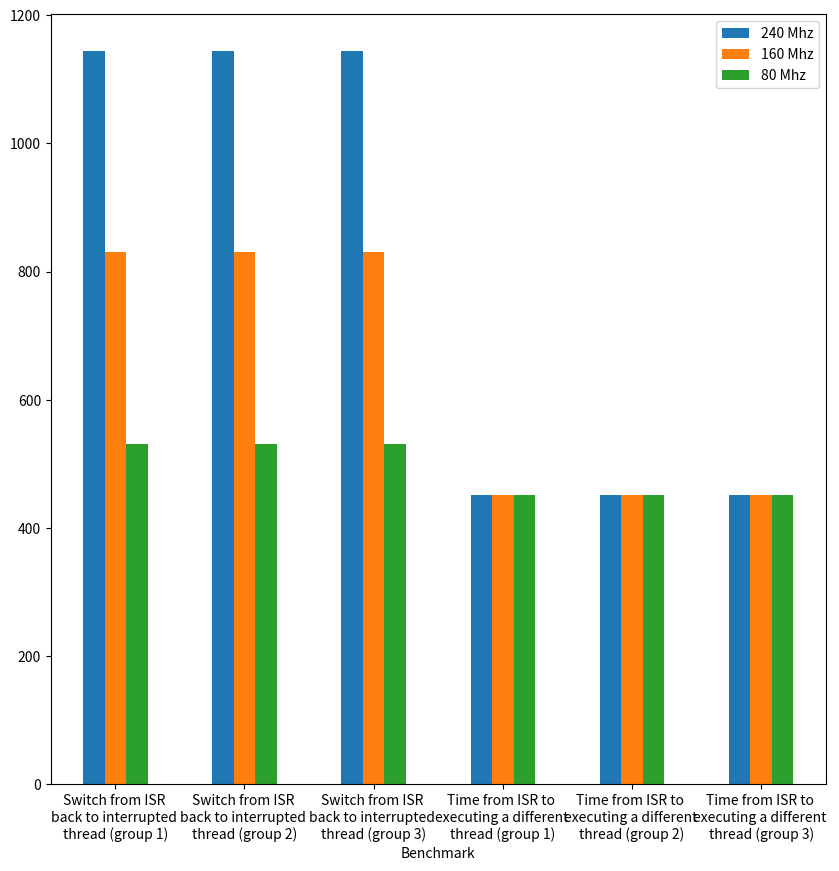

Python code for this plot:
import pandas as pd
import matplotlib.pyplot as mp
 
# data to be plotted
data = [["Switch from ISR \nback to interrupted \nthread (group 1)", 1144, 830, 531],
        ["Switch from ISR \nback to interrupted \nthread (group 2)", 1144, 830, 531],
        ["Switch from ISR \nback to interrupted \nthread (group 3)", 1144, 830, 531],
        ["Time from ISR to \nexecuting a different \nthread (group 1)", 451, 451, 451],
        ["Time from ISR to \nexecuting a different \nthread (group 2)", 451, 451, 451],
        ["Time from ISR to \nexecuting a different \nthread (group 3)", 451, 451, 451]]
 
# form dataframe from data
df = pd.DataFrame(data, columns=["Benchmark", 
                                 "240 Mhz", 
                                 "160 Mhz",
                                 "80 Mhz",
                                ])
 
# plot multiple columns such as population and year from dataframe
df.plot(x="Benchmark", y=["240 Mhz", "160 Mhz", "80 Mhz"],
        kind="bar", figsize=(10, 10), rot =0)

# display plot
mp.show()
